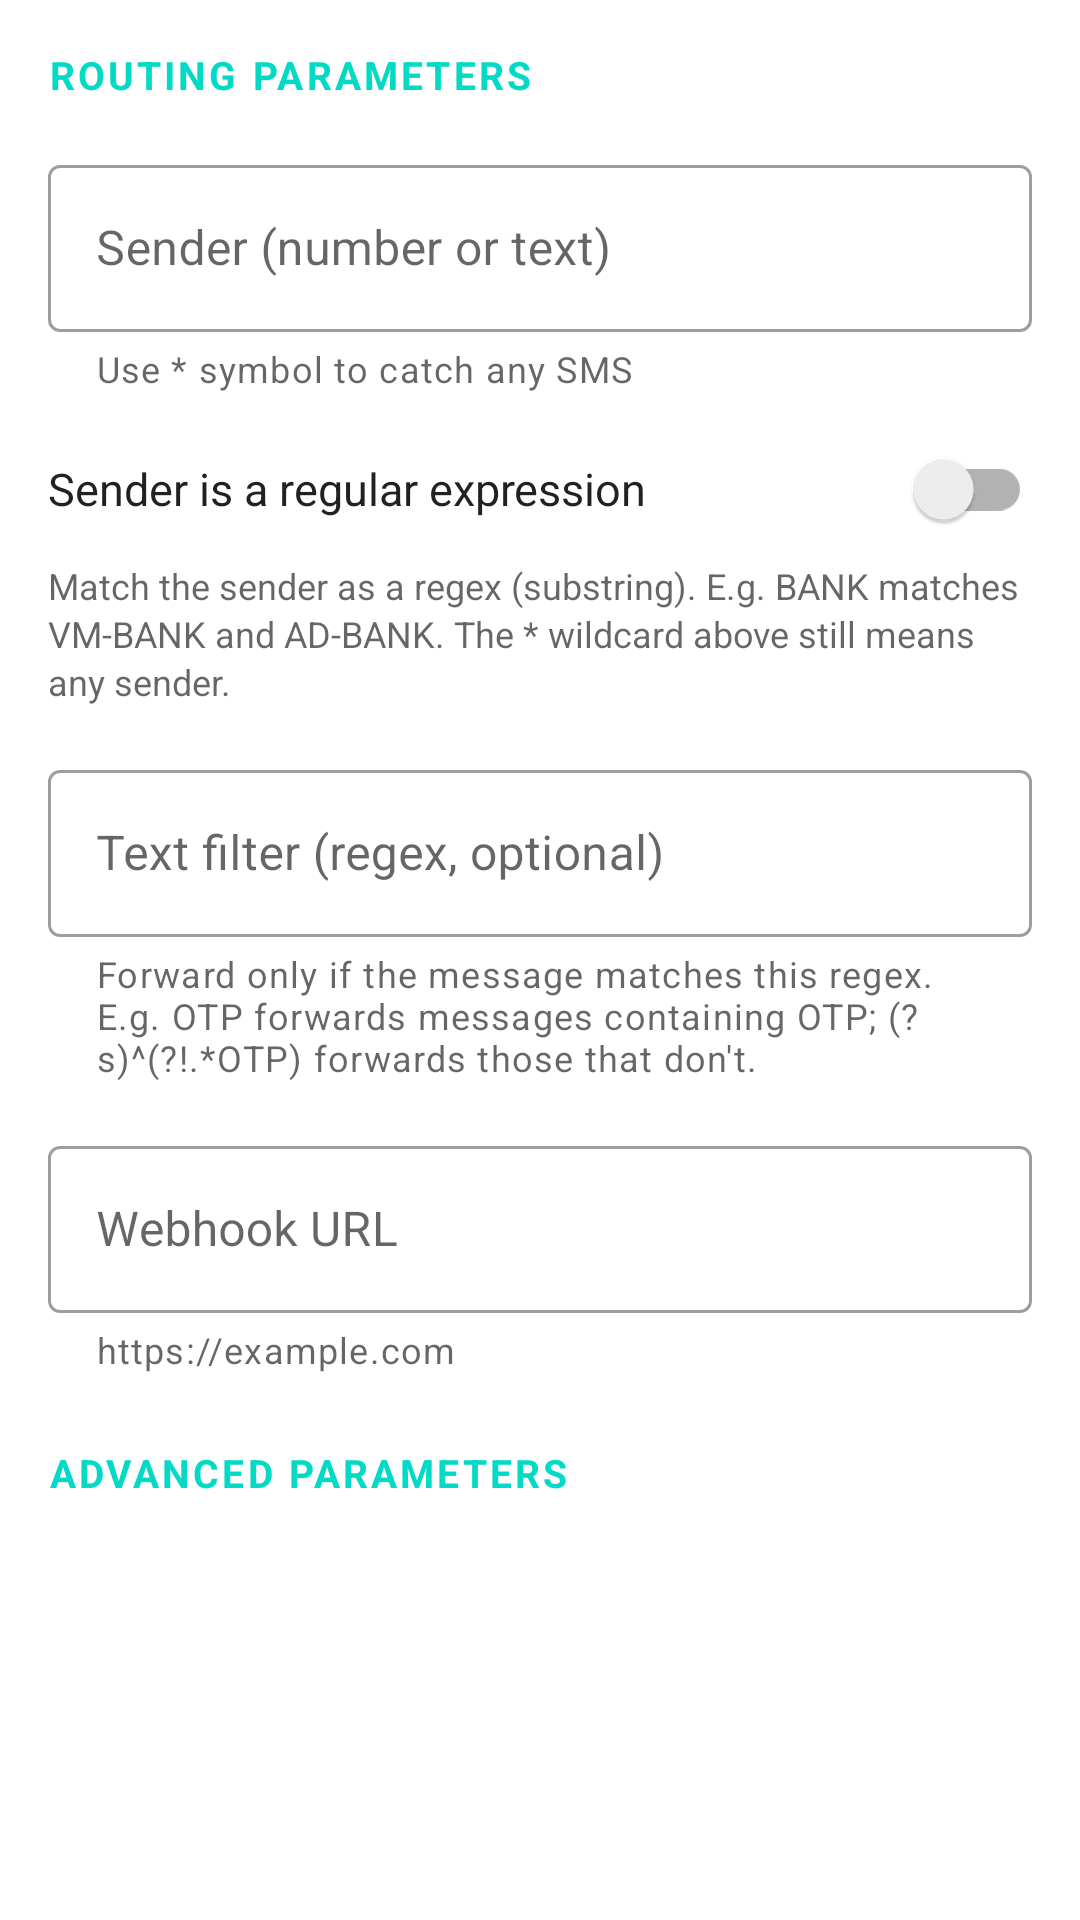

Write the Android layout XML for this screen, with the resource values it uses.
<!-- AndroidManifest.xml: application theme AppTheme -->
<!-- res/layout/dialog_config_edit_form.xml -->
<ScrollView xmlns:android="http://schemas.android.com/apk/res/android"
    xmlns:app="http://schemas.android.com/apk/res-auto"
    android:layout_width="match_parent"
    android:layout_height="match_parent"
    android:fadeScrollbars="false">

    <LinearLayout
        android:id="@+id/dialog_config_edit_form"
        android:layout_width="match_parent"
        android:layout_height="wrap_content"
        android:orientation="vertical"
        android:paddingStart="@dimen/spacing_medium"
        android:paddingLeft="@dimen/spacing_medium"
        android:paddingTop="@dimen/spacing_medium"
        android:paddingEnd="@dimen/spacing_medium"
        android:paddingRight="@dimen/spacing_medium"
        android:paddingBottom="@dimen/spacing_medium">

        <TextView
            style="@style/AppTheme.SectionHeader"
            android:layout_width="match_parent"
            android:layout_height="wrap_content"
            android:text="@string/label_routing_params" />

        <com.google.android.material.textfield.TextInputLayout
            style="@style/AppTheme.TextInput"
            android:layout_width="match_parent"
            android:layout_height="wrap_content"
            android:layout_marginTop="@dimen/spacing_medium"
            android:hint="@string/label_add_sender"
            app:helperText="@string/sender_recommendation">

            <com.google.android.material.textfield.TextInputEditText
                android:id="@+id/input_phone"
                android:layout_width="match_parent"
                android:layout_height="wrap_content"
                android:inputType="text" />

        </com.google.android.material.textfield.TextInputLayout>

        <androidx.appcompat.widget.SwitchCompat
            android:id="@+id/input_sender_regex"
            style="@style/AppTheme.SwitchRow"
            android:layout_width="match_parent"
            android:layout_height="wrap_content"
            android:layout_marginTop="@dimen/spacing_small"
            android:text="@string/label_sender_regex" />

        <TextView
            style="@style/AppTheme.HelperText"
            android:layout_width="match_parent"
            android:layout_height="wrap_content"
            android:text="@string/sender_regex_info" />

        <com.google.android.material.textfield.TextInputLayout
            style="@style/AppTheme.TextInput"
            android:layout_width="match_parent"
            android:layout_height="wrap_content"
            android:layout_marginTop="@dimen/spacing_medium"
            android:hint="@string/label_sms_filter"
            app:helperText="@string/sms_filter_recommendation">

            <com.google.android.material.textfield.TextInputEditText
                android:id="@+id/input_sms_filter"
                android:layout_width="match_parent"
                android:layout_height="wrap_content"
                android:inputType="text" />

        </com.google.android.material.textfield.TextInputLayout>

        <com.google.android.material.textfield.TextInputLayout
            style="@style/AppTheme.TextInput"
            android:layout_width="match_parent"
            android:layout_height="wrap_content"
            android:layout_marginTop="@dimen/spacing_medium"
            android:hint="@string/label_url"
            app:helperText="@string/input_url">

            <com.google.android.material.textfield.TextInputEditText
                android:id="@+id/input_url"
                android:layout_width="match_parent"
                android:layout_height="wrap_content"
                android:inputType="textUri" />

        </com.google.android.material.textfield.TextInputLayout>

        
        <TextView
            android:id="@+id/advanced_header"
            style="@style/AppTheme.SectionHeader"
            android:layout_width="match_parent"
            android:layout_height="wrap_content"
            android:layout_marginTop="@dimen/spacing_medium"
            android:background="?android:attr/selectableItemBackground"
            android:clickable="true"
            android:focusable="true"
            android:paddingTop="@dimen/spacing_small"
            android:paddingBottom="@dimen/spacing_small"
            android:text="@string/label_advanced" />

        <LinearLayout
            android:id="@+id/advanced_section"
            android:layout_width="match_parent"
            android:layout_height="wrap_content"
            android:orientation="vertical"
            android:visibility="gone">

            <TextView
                android:id="@+id/input_sim_slot_label"
                style="@style/AppTheme.HelperText"
                android:layout_width="match_parent"
                android:layout_height="wrap_content"
                android:layout_marginTop="@dimen/spacing_small"
                android:labelFor="@+id/input_sim_slot"
                android:text="@string/label_sim_slot"
                android:visibility="gone" />

            <Spinner
                android:id="@+id/input_sim_slot"
                android:layout_width="match_parent"
                android:layout_height="wrap_content"
                android:minHeight="48dp"
                android:visibility="gone" />

            <com.google.android.material.textfield.TextInputLayout
                style="@style/AppTheme.TextInput"
                android:layout_width="match_parent"
                android:layout_height="wrap_content"
                android:layout_marginTop="@dimen/spacing_medium"
                android:hint="@string/label_json_template"
                app:helperText="@string/json_template_recommendation">

                <com.google.android.material.textfield.TextInputEditText
                    android:id="@+id/input_json_template"
                    android:layout_width="match_parent"
                    android:layout_height="wrap_content"
                    android:inputType="textMultiLine"
                    android:maxLines="10"
                    android:textSize="12sp"
                    android:typeface="monospace" />

            </com.google.android.material.textfield.TextInputLayout>

            <com.google.android.material.textfield.TextInputLayout
                style="@style/AppTheme.TextInput"
                android:layout_width="match_parent"
                android:layout_height="wrap_content"
                android:layout_marginTop="@dimen/spacing_medium"
                android:hint="@string/label_json_headers">

                <com.google.android.material.textfield.TextInputEditText
                    android:id="@+id/input_json_headers"
                    android:layout_width="match_parent"
                    android:layout_height="wrap_content"
                    android:inputType="textMultiLine"
                    android:maxLines="5"
                    android:textSize="12sp"
                    android:typeface="monospace" />

            </com.google.android.material.textfield.TextInputLayout>

            <com.google.android.material.textfield.TextInputLayout
                style="@style/AppTheme.TextInput"
                android:layout_width="match_parent"
                android:layout_height="wrap_content"
                android:layout_marginTop="@dimen/spacing_medium"
                android:hint="@string/label_number_retries">

                <com.google.android.material.textfield.TextInputEditText
                    android:id="@+id/input_number_retries"
                    android:layout_width="match_parent"
                    android:layout_height="wrap_content"
                    android:inputType="number" />

            </com.google.android.material.textfield.TextInputLayout>

            <androidx.appcompat.widget.SwitchCompat
                android:id="@+id/input_ignore_ssl"
                style="@style/AppTheme.SwitchRow"
                android:layout_width="match_parent"
                android:layout_height="wrap_content"
                android:layout_marginTop="@dimen/spacing_small"
                android:text="@string/label_ignore_ssl" />

            <androidx.appcompat.widget.SwitchCompat
                android:id="@+id/input_chunked_mode"
                style="@style/AppTheme.SwitchRow"
                android:layout_width="match_parent"
                android:layout_height="wrap_content"
                android:text="@string/label_chunked_mode" />

            <androidx.appcompat.widget.SwitchCompat
                android:id="@+id/input_store_failed"
                style="@style/AppTheme.SwitchRow"
                android:layout_width="match_parent"
                android:layout_height="wrap_content"
                android:text="@string/label_store_failed" />

            <androidx.appcompat.widget.SwitchCompat
                android:id="@+id/input_local_mode"
                style="@style/AppTheme.SwitchRow"
                android:layout_width="match_parent"
                android:layout_height="wrap_content"
                android:text="@string/label_local_mode" />

            <TextView
                style="@style/AppTheme.HelperText"
                android:layout_width="match_parent"
                android:layout_height="wrap_content"
                android:text="@string/local_mode_info" />

            <androidx.appcompat.widget.SwitchCompat
                android:id="@+id/id_sign_hmac_sha256"
                style="@style/AppTheme.SwitchRow"
                android:layout_width="match_parent"
                android:layout_height="wrap_content"
                android:text="@string/label_sign_hmac_sha256" />

            <TextView
                style="@style/AppTheme.HelperText"
                android:layout_width="match_parent"
                android:layout_height="wrap_content"
                android:text="@string/sign_hmac_sha256_info" />

            <com.google.android.material.textfield.TextInputLayout
                style="@style/AppTheme.TextInput"
                android:layout_width="match_parent"
                android:layout_height="wrap_content"
                android:layout_marginTop="@dimen/spacing_medium"
                android:hint="@string/hint_sign_hmac_sha256_secret"
                app:passwordToggleEnabled="true">

                <com.google.android.material.textfield.TextInputEditText
                    android:id="@+id/id_sign_hmac_sha256_secret"
                    android:layout_width="match_parent"
                    android:layout_height="wrap_content"
                    android:enabled="false"
                    android:inputType="textPassword" />

            </com.google.android.material.textfield.TextInputLayout>

        </LinearLayout>

    </LinearLayout>
</ScrollView>
<!-- resources referenced by this layout -->
<resources>
  <dimen name="spacing_medium">16dp</dimen>
  <dimen name="spacing_small">8dp</dimen>
  <string name="hint_sign_hmac_sha256_secret">HMAC-SHA-256 Secret</string>
  <string name="input_url">https://example.com</string>
  <string name="json_template_recommendation">Available placeholders %text%, %from%, %sentStamp% (ms), %receivedStamp% (ms), %sim%, %version%, %battery%, %power%, %network%, %Regex=…% (extract from text)</string>
  <string name="label_add_sender">Sender (number or text)</string>
  <string name="label_advanced">Advanced parameters</string>
  <string name="label_chunked_mode">Chunked Mode (vs Fixed Length)</string>
  <string name="label_ignore_ssl">Ignore SSL/TLS certificate errors</string>
  <string name="label_json_headers">Headers</string>
  <string name="label_json_template">Json Payload Template</string>
  <string name="label_local_mode">Local network mode (no internet check)</string>
  <string name="label_number_retries">Number of retries</string>
  <string name="label_routing_params">Routing parameters</string>
  <string name="label_sender_regex">Sender is a regular expression</string>
  <string name="label_sign_hmac_sha256">Sign with HMAC-SHA-256</string>
  <string name="label_sim_slot">Sim Slot</string>
  <string name="label_sms_filter">Text filter (regex, optional)</string>
  <string name="label_store_failed">Store failed messages for retry</string>
  <string name="label_url">Webhook URL</string>
  <string name="local_mode_info">Forward even without a verified internet connection. Enable for a local server (e.g. http://192.168.x.x) on Wi-Fi without internet access.</string>
  <string name="sender_recommendation">Use * symbol to catch any SMS</string>
  <string name="sender_regex_info">Match the sender as a regex (substring). E.g. BANK matches VM-BANK and AD-BANK. The * wildcard above still means any sender.</string>
  <string name="sign_hmac_sha256_info">Hex signature will be included to the request headers as \"X-Signature\"</string>
  <string name="sms_filter_recommendation">Forward only if the message matches this regex. E.g. OTP forwards messages containing OTP; (?s)^(?!.*OTP) forwards those that don\'t.</string>
  <style name="AppTheme.HelperText" parent="">
          <item name="android:textSize">12sp</item>
          <item name="android:textColor">?android:attr/textColorSecondary</item>
          <item name="android:lineSpacingExtra">2sp</item>
      </style>
  <style name="AppTheme.SectionHeader" parent="">
          <item name="android:textSize">13sp</item>
          <item name="android:textStyle">bold</item>
          <item name="android:textColor">?attr/colorAccent</item>
          <item name="android:textAllCaps">true</item>
          <item name="android:letterSpacing">0.08</item>
      </style>
  <style name="AppTheme.SwitchRow" parent="">
          <item name="android:minHeight">48dp</item>
          <item name="android:textSize">15sp</item>
          <item name="android:textColor">?android:attr/textColorPrimary</item>
      </style>
  <style name="AppTheme.TextInput" parent="Widget.MaterialComponents.TextInputLayout.OutlinedBox">
          <item name="helperTextEnabled">true</item>
      </style>
  <style name="AppTheme" parent="Base.AppTheme" />
  <color name="colorPrimary">#8AB4F8</color>
  <color name="colorStatusBar">#121315</color>
  <color name="colorAccent">#8AB4F8</color>
  <color name="colorBackground">#121315</color>
  <style name="AppTheme.ActionBar" parent="Widget.AppCompat.ActionBar.Solid">
          <item name="background">@color/colorSurface</item>
          <item name="elevation">3dp</item>
      </style>
  <color name="colorSurface">#1E2022</color>
</resources>
